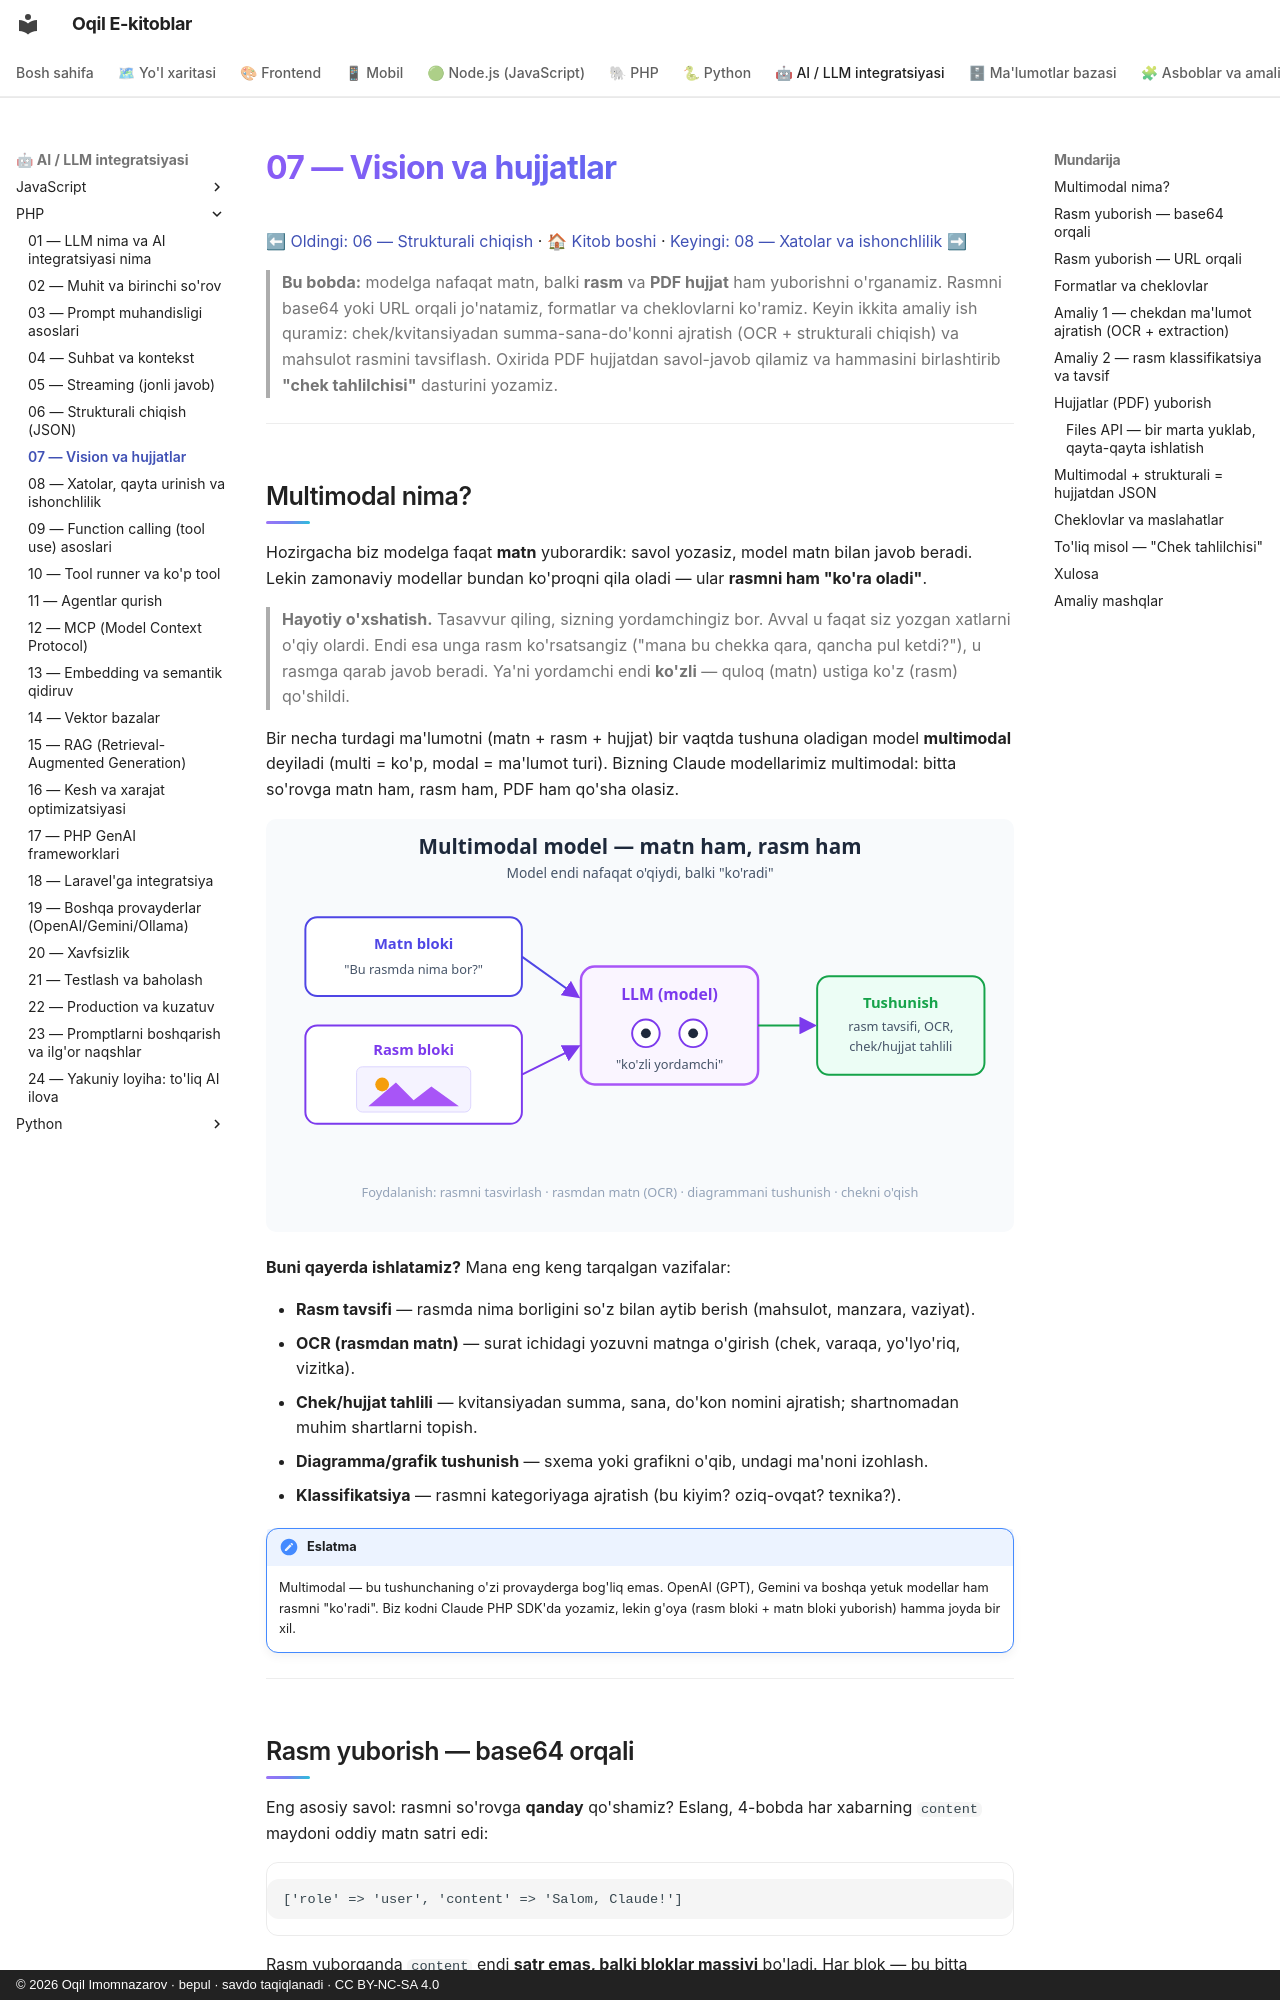

repository: iOqil/e-book · page: ai-llm-php/07-vision-hujjatlar/index.html · generator: mkdocs · copyright: © 2026 Oqil Imomnazarov · bepul · savdo taqiqlanadi · CC BY-NC-SA 4.0

# 07 — Vision va hujjatlar

[⬅ Oldingi: 06 — Strukturali chiqish](./06-strukturali-chiqish.md) · [🏠 Kitob boshi](./README.md) · [Keyingi: 08 — Xatolar va ishonchlilik ➡](./08-xatolar-ishonchlilik.md)

> **Bu bobda:** modelga nafaqat matn, balki **rasm** va **PDF hujjat** ham yuborishni o'rganamiz. Rasmni base64 yoki URL orqali jo'natamiz, formatlar va cheklovlarni ko'ramiz. Keyin ikkita amaliy ish quramiz: chek/kvitansiyadan summa-sana-do'konni ajratish (OCR + strukturali chiqish) va mahsulot rasmini tavsiflash. Oxirida PDF hujjatdan savol-javob qilamiz va hammasini birlashtirib **"chek tahlilchisi"** dasturini yozamiz.

---

## Multimodal nima?

Hozirgacha biz modelga faqat **matn** yuborardik: savol yozasiz, model matn bilan javob beradi. Lekin zamonaviy modellar bundan ko'proqni qila oladi — ular **rasmni ham "ko'ra oladi"**.

> **Hayotiy o'xshatish.** Tasavvur qiling, sizning yordamchingiz bor. Avval u faqat siz yozgan xatlarni o'qiy olardi. Endi esa unga rasm ko'rsatsangiz ("mana bu chekka qara, qancha pul ketdi?"), u rasmga qarab javob beradi. Ya'ni yordamchi endi **ko'zli** — quloq (matn) ustiga ko'z (rasm) qo'shildi.

Bir necha turdagi ma'lumotni (matn + rasm + hujjat) bir vaqtda tushuna oladigan model **multimodal** deyiladi (multi = ko'p, modal = ma'lumot turi). Bizning Claude modellarimiz multimodal: bitta so'rovga matn ham, rasm ham, PDF ham qo'sha olasiz.

![Multimodal model matn va rasmni tushunadi — ko'zli yordamchi](rasmlar/ai07-multimodal.svg)

**Buni qayerda ishlatamiz?** Mana eng keng tarqalgan vazifalar:

- **Rasm tavsifi** — rasmda nima borligini so'z bilan aytib berish (mahsulot, manzara, vaziyat).
- **OCR (rasmdan matn)** — surat ichidagi yozuvni matnga o'girish (chek, varaqa, yo'lyo'riq, vizitka).
- **Chek/hujjat tahlili** — kvitansiyadan summa, sana, do'kon nomini ajratish; shartnomadan muhim shartlarni topish.
- **Diagramma/grafik tushunish** — sxema yoki grafikni o'qib, undagi ma'noni izohlash.
- **Klassifikatsiya** — rasmni kategoriyaga ajratish (bu kiyim? oziq-ovqat? texnika?).

!!! note "Eslatma"
    Multimodal — bu tushunchaning o'zi provayderga bog'liq emas. OpenAI (GPT), Gemini va boshqa yetuk modellar ham rasmni "ko'radi". Biz kodni Claude PHP SDK'da yozamiz, lekin g'oya (rasm bloki + matn bloki yuborish) hamma joyda bir xil.

---
